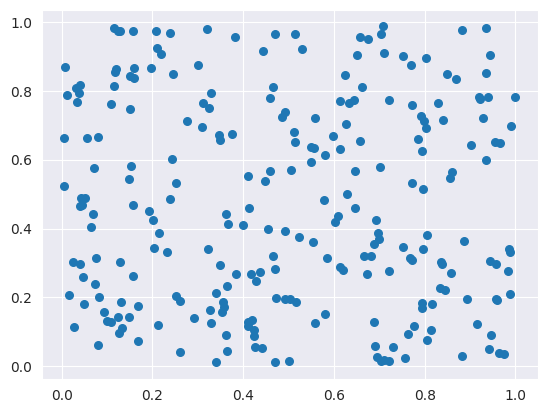

Reproduce this figure in Python.
import matplotlib.pyplot as plt
import numpy as np
import seaborn as sns
sns.set_style('darkgrid')

N = 250
x1 = np.random.rand(N)
y1 = np.random.rand(N)

plt.scatter(x1,y1,s = 30)
plt.show()